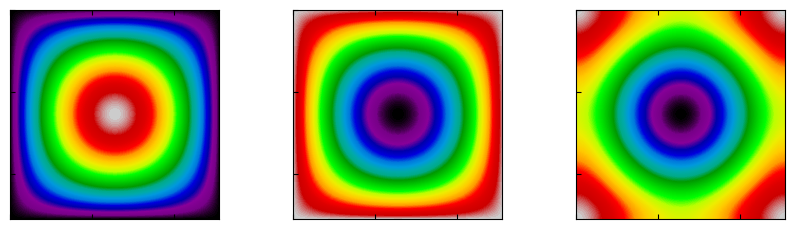

Reproduce this figure in Python.
import numpy as np


# Poisson solver with periodic boundary condition

def PoissonSolver(source, Lx, Ly, Nx, Ny):
    Nx *= 1
    Ny *= 1 
    i           = np.indices((int(Nx), int(Ny)))[0]
    j           = np.indices((int(Nx), int(Ny)))[1]

    source_FFT  = np.fft.fft2(source)
    print(source_FFT.shape)
   
    DC               = source_FFT[0][0] 
    source_FFT      *= (Lx/Nx)*(Ly/Ny)
    source_FFT      /= 2*( np.cos(2*np.pi*i/Nx) + np.cos(2*np.pi*j/Ny) - 2 )
    source_FFT[0][0] = DC

    potential   = np.fft.ifft2(source_FFT)

    return potential

# exact solution:

def ExactSolution(Lx, Ly, Nx, Ny):
    pi = np.pi


    delta_x     = Lx/Nx
    delta_y     = Ly/Ny

    x           = ((np.indices((int(Nx), int(Ny)))[0])+0.5)*delta_x
    y           = ((np.indices((int(Nx), int(Ny)))[1])+0.5)*delta_y

    # Case 1
    source    =  2*pi**2*np.sin(pi*x)*np.sin(pi*y)
    potential =  np.sin(pi*x)*np.cos(pi*y+pi/2)

    # Case 2
    #source    =  5*pi**2*np.sin(pi*y)*np.sin(2*pi*x)
    #potential =  np.sin(pi*y)*np.cos(2*pi*x+pi/2)

    # Case 3
    #source    =  5*pi**2*np.sin(pi*x)*np.sin(2*pi*y)
    #potential =  np.sin(pi*x)*np.cos(2*pi*y+pi/2)

    # Case 4
    #source    =  8*pi**2*np.sin(2*pi*y)*np.sin(2*pi*x)
    #potential =  np.sin(2*pi*y)*np.cos(2*pi*x+pi/2)

    # Case 5
    #source    = 8*pi**2*( np.sin(2*pi*y)**2*np.cos(4*pi*x) + np.cos(4*pi*y)*np.sin(2*pi*x)**2 ) 
    #potential =  np.sin(2*pi*y)**2*np.cos(2*pi*x+pi/2)**2

    # Case 6
    #source     = y*(1-y)*(-x**2+5*x-4)*np.exp(-(x+y)) + x*(1-x)*(-y**2+5*y-4)*np.exp(-(x+y))
    #potential  = x*y*(1-x)*(1-y)*np.exp(-(x+y))

    # Case 7
    #source     = -2*y*(1-y)-2*x*(1-x)
    #potential  = x*y*(1-x)*(1-y)

    # Case 8
    #source     = 2*pi**2*( np.sin(pi*y)**2*np.cos(2*pi*x) + np.cos(2*pi*y)*np.sin(pi*x)**2 ) 
    #potential  =  np.sin(pi*y)**2*np.cos(pi*x+pi/2)**2

    #source = np.concatenate((source,source), axis=0)
    #source = np.concatenate((source,source), axis=1)
    #source = np.concatenate((source,source), axis=0)
    #source = np.concatenate((source,source), axis=1)

    #potential = np.concatenate((potential,potential), axis=0)
    #potential = np.concatenate((potential,potential), axis=1)
    #potential = np.concatenate((potential,potential), axis=0)
    #potential = np.concatenate((potential,potential), axis=1)

    return potential, source


if __name__ == '__main__':
    Lx = 1.0
    Ly = 1.0

    Nx = 256 
    Ny = 256 


    AnalyticalPotential, Source = ExactSolution(Lx, Ly, Nx, Ny)

    NumericalPotential = PoissonSolver(Source, Lx, Ly, Nx, Ny)

 

    import matplotlib.pyplot as plt
    from matplotlib.colors import LogNorm


    f, ax = plt.subplots(1,3)
 
    f.subplots_adjust( hspace=0.05, wspace=0.35 )
    f.set_size_inches( 10, 5 ) 


    pos1 = ax[0].imshow(Source, norm=None, cmap='nipy_spectral')
    pos1 = ax[1].imshow(np.real(AnalyticalPotential), norm=None, cmap='nipy_spectral')
    pos2 = ax[2].imshow(np.real(NumericalPotential),  norm=None, cmap='nipy_spectral')
    ax[0].tick_params ( axis='both', which='both', colors='k', direction='in', top=True  , bottom=True, labelsize=14 ) 
    ax[1].tick_params ( axis='both', which='both', colors='k', direction='in', top=True  , bottom=True, labelsize=14 ) 
    ax[2].tick_params ( axis='both', which='both', colors='k', direction='in', top=True  , bottom=True, labelsize=14 ) 

    ax[0].set_xticklabels([])
    ax[1].set_xticklabels([])
    ax[2].set_xticklabels([])

    ax[0].set_yticklabels([])
    ax[1].set_yticklabels([])
    ax[2].set_yticklabels([])
    f.savefig('compare.png', bbox_inches='tight')
    plt.show()
     
     
    ##// profile
    #f, ax = plt.subplots(1,1)
    # 
    #f.subplots_adjust( hspace=0.05, wspace=0.35 )
    #f.set_size_inches( 7, 5 ) 
    # 
    #ax.plot(Pot3D_up  [:,int(Ny/3),int(Nz/3)])
    #ax.plot(Pot3D_down[:,int(Ny/3),int(Nz/3)])
    # 
    #print(np.amax(np.absolute(1-np.divide(Pot3D_up,Pot3D_down)),axis=2))
    # 
    #f.savefig('profile.png')
